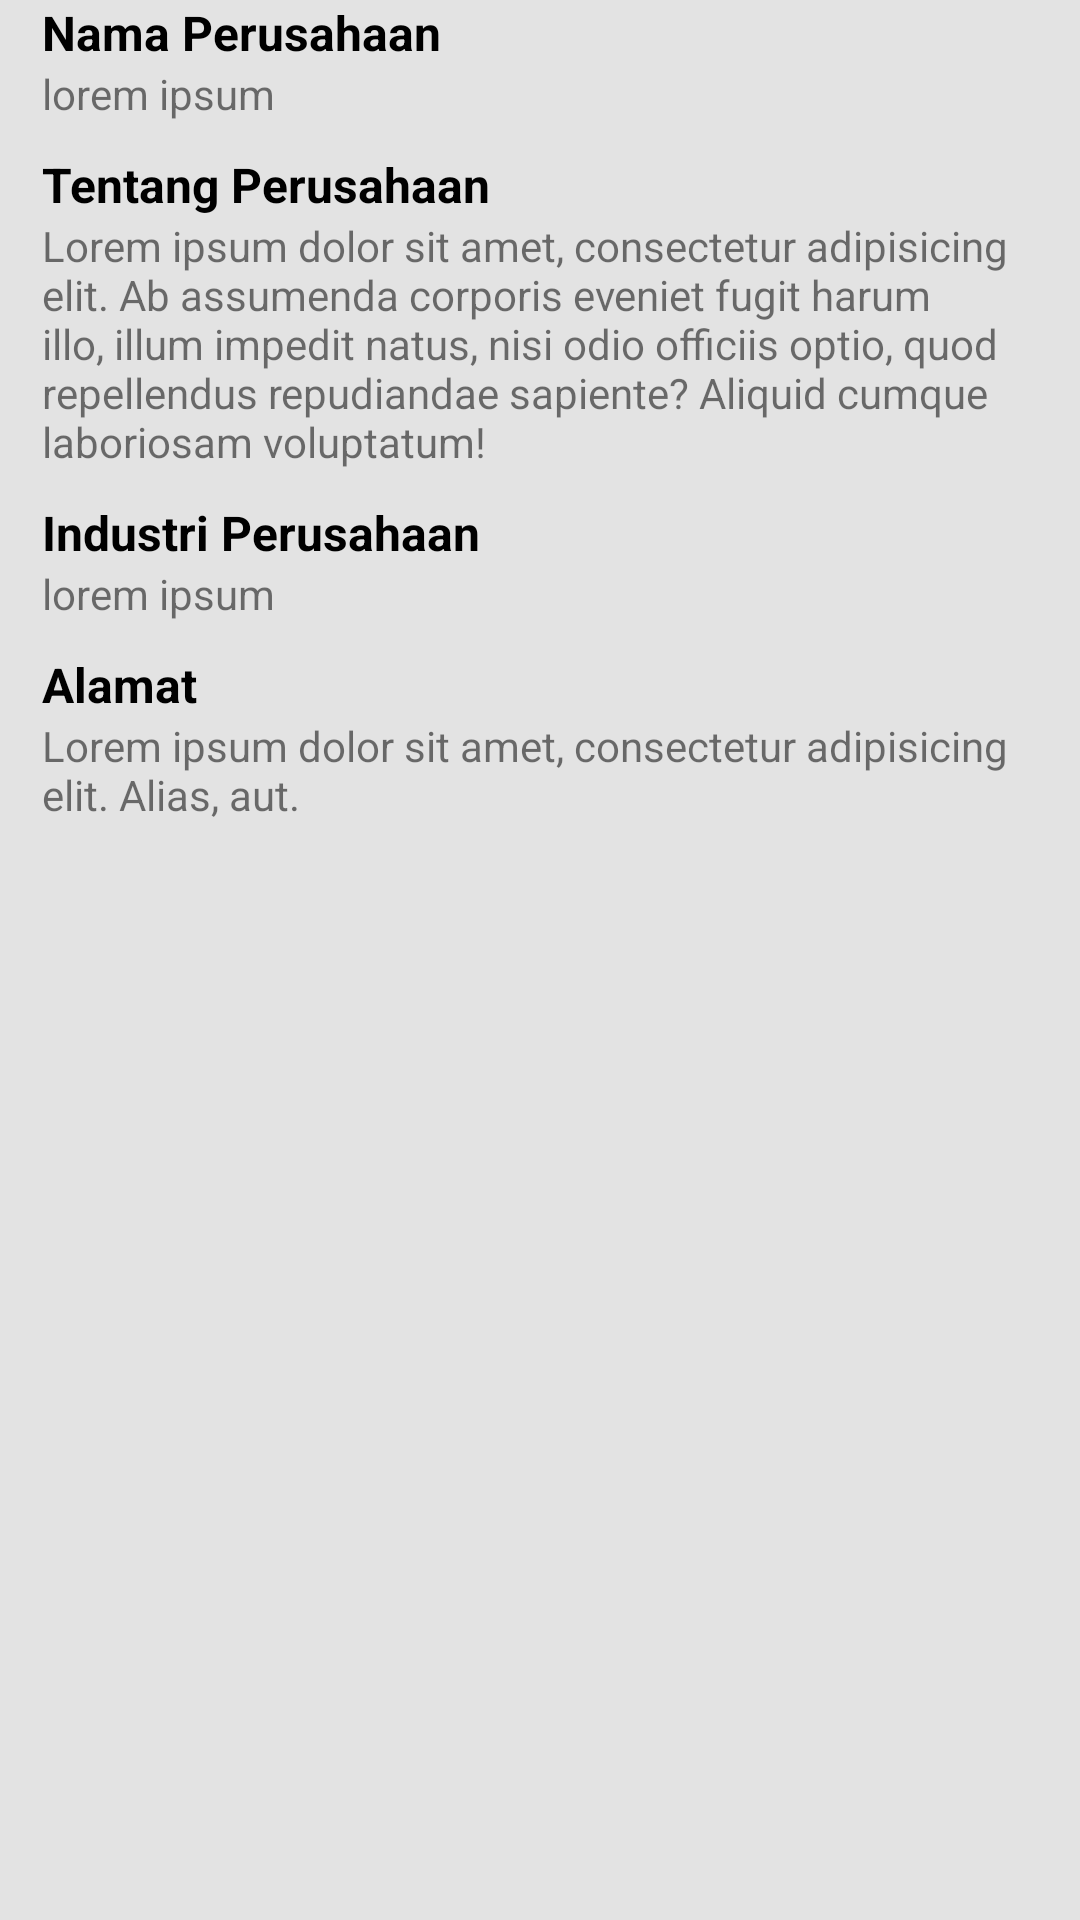

This screen was rendered from an Android layout file. Write that file and the resources it references.
<!-- AndroidManifest.xml: application theme Theme.Jobspot -->
<!-- res/layout/fragment_company.xml -->
<?xml version="1.0" encoding="utf-8"?>
<FrameLayout xmlns:android="http://schemas.android.com/apk/res/android"
    xmlns:tools="http://schemas.android.com/tools"
    android:layout_width="match_parent"
    android:layout_height="match_parent"
    tools:context=".CompanyFragment"
    android:background="@color/grey_E3E3E3">

    <ScrollView
        android:layout_width="match_parent"
        android:layout_height="match_parent">

        <LinearLayout
            android:layout_width="match_parent"
            android:layout_height="wrap_content"
            android:layout_marginStart="14dp"
            android:layout_marginEnd="14dp"
            android:orientation="vertical">

            <TextView
                android:id="@+id/companyNameLabelTextView"
                android:layout_width="match_parent"
                android:layout_height="wrap_content"
                android:text="Nama Perusahaan"
                android:textColor="@color/black"
                android:textSize="16sp"
                android:textStyle="bold" />

            <TextView
                android:id="@+id/companyNameTextView"
                android:layout_width="match_parent"
                android:layout_height="wrap_content"
                android:text="lorem ipsum"
                android:textSize="14sp" />

            <TextView
                android:id="@+id/aboutCompanyLabelTextView"
                android:layout_width="match_parent"
                android:layout_height="wrap_content"
                android:layout_marginTop="10dp"
                android:text="Tentang Perusahaan"
                android:textColor="@color/black"
                android:textSize="16sp"
                android:textStyle="bold" />

            <TextView
                android:id="@+id/aboutCompanyTextView"
                android:layout_width="match_parent"
                android:layout_height="wrap_content"
                android:text="@string/lorem30"
                android:textSize="14sp" />

            <TextView
                android:id="@+id/industryLabelTextView"
                android:layout_width="match_parent"
                android:layout_height="wrap_content"
                android:layout_marginTop="10dp"
                android:text="Industri Perusahaan"
                android:textColor="@color/black"
                android:textSize="16sp"
                android:textStyle="bold" />

            <TextView
                android:id="@+id/industryTextView"
                android:layout_width="match_parent"
                android:layout_height="wrap_content"
                android:text="lorem ipsum"
                android:textSize="14sp" />

            <TextView
                android:id="@+id/locationLabelTextView"
                android:layout_width="match_parent"
                android:layout_height="wrap_content"
                android:layout_marginTop="10dp"
                android:text="Alamat"
                android:textColor="@color/black"
                android:textSize="16sp"
                android:textStyle="bold" />

            <TextView
                android:id="@+id/addressTextView"
                android:layout_width="match_parent"
                android:layout_height="wrap_content"
                android:text="@string/lorem10"
                android:textSize="14sp" />

        </LinearLayout>
    </ScrollView>
</FrameLayout>
<!-- resources referenced by this layout -->
<resources>
  <color name="black">#FF000000</color>
  <color name="grey_E3E3E3">#E3E3E3</color>
  <string name="lorem10">Lorem ipsum dolor sit amet, consectetur adipisicing elit. Alias, aut.</string>
  <string name="lorem30">Lorem ipsum dolor sit amet, consectetur adipisicing elit. Ab assumenda corporis eveniet fugit harum illo, illum impedit natus, nisi odio officiis optio, quod repellendus repudiandae sapiente? Aliquid cumque laboriosam voluptatum!</string>
  <style name="Theme.Jobspot" parent="Theme.MaterialComponents.DayNight.NoActionBar">
          
          <item name="colorPrimary">@color/blue_dark</item>
          <item name="colorPrimaryVariant">@color/blue_dark</item>
          <item name="colorOnPrimary">@color/white</item>
          
          <item name="colorSecondary">@color/teal_200</item>
          <item name="colorSecondaryVariant">@color/teal_700</item>
          <item name="colorOnSecondary">@color/black</item>
          
          <item name="android:statusBarColor" tools:targetApi="l">?attr/colorPrimaryVariant</item>
          
      </style>
  <color name="blue_dark">#130160</color>
  <color name="white">#FFFFFFFF</color>
  <color name="teal_200">#FF03DAC5</color>
  <color name="teal_700">#FF018786</color>
</resources>
